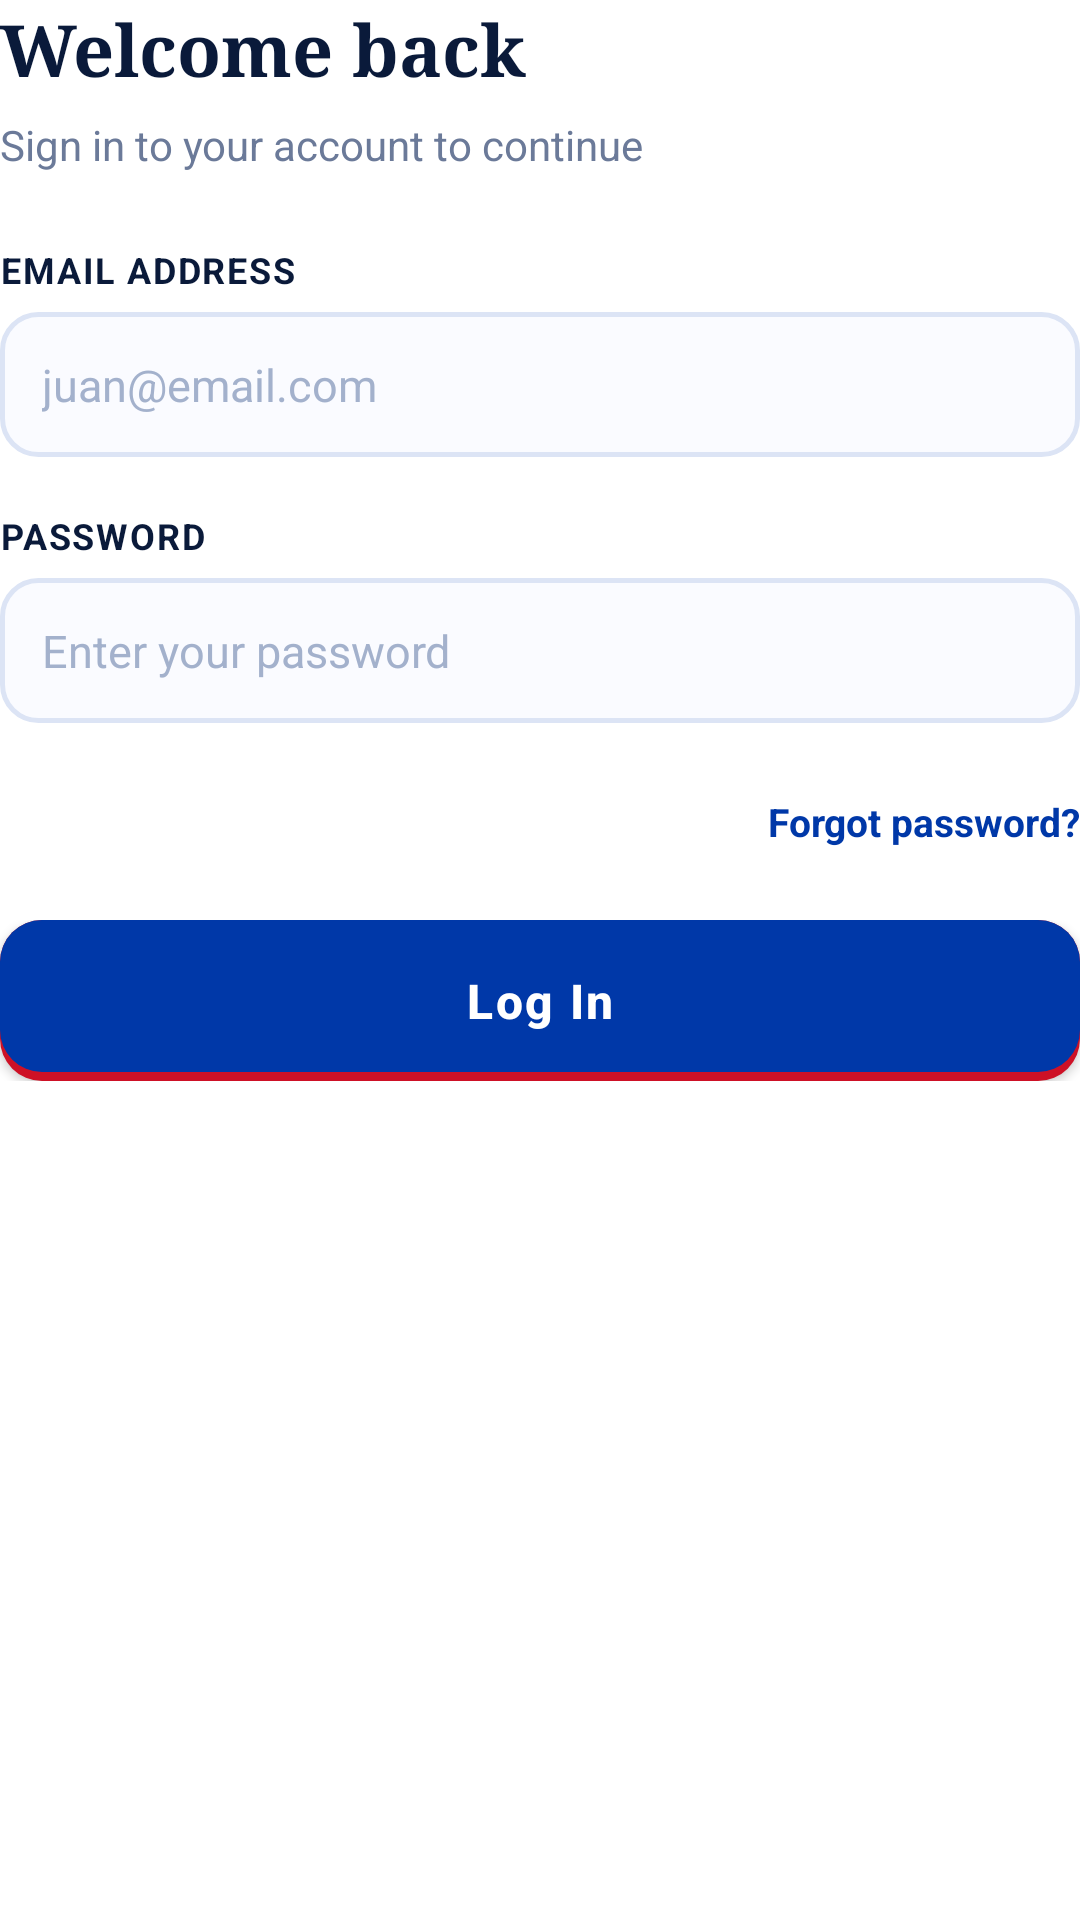

Layout XML and referenced resources for this Android screen:
<!-- AndroidManifest.xml: application theme Theme.Mobile -->
<!-- res/layout/fragment_login.xml -->
<?xml version="1.0" encoding="utf-8"?>
<ScrollView xmlns:android="http://schemas.android.com/apk/res/android"
    android:layout_width="match_parent"
    android:layout_height="match_parent"
    android:fillViewport="true"
    android:background="@color/white">

    <LinearLayout
        android:layout_width="match_parent"
        android:layout_height="wrap_content"
        android:orientation="vertical">

        <TextView
            android:layout_width="wrap_content"
            android:layout_height="wrap_content"
            android:fontFamily="serif"
            android:text="Welcome back"
            android:textColor="@color/pirma_text_dark"
            android:textSize="24sp"
            android:textStyle="bold"
            android:layout_marginBottom="6dp" />

        <TextView
            android:layout_width="wrap_content"
            android:layout_height="wrap_content"
            android:text="Sign in to your account to continue"
            android:textColor="@color/pirma_text_muted"
            android:textSize="14sp"
            android:layout_marginBottom="24dp" />

        
        <TextView
            android:layout_width="wrap_content"
            android:layout_height="wrap_content"
            android:text="EMAIL ADDRESS"
            android:textColor="@color/pirma_text_dark"
            android:textSize="12sp"
            android:textStyle="bold"
            android:letterSpacing="0.05"
            android:layout_marginBottom="6dp" />

        <EditText
            android:id="@+id/etEmail"
            android:layout_width="match_parent"
            android:layout_height="wrap_content"
            android:background="@drawable/bg_input_field"
            android:hint="juan@email.com"
            android:inputType="textEmailAddress"
            android:padding="14dp"
            android:textColor="@color/pirma_text_dark"
            android:textColorHint="@color/pirma_placeholder"
            android:textSize="15sp"
            android:layout_marginBottom="18dp" />

        
        <TextView
            android:layout_width="wrap_content"
            android:layout_height="wrap_content"
            android:text="PASSWORD"
            android:textColor="@color/pirma_text_dark"
            android:textSize="12sp"
            android:textStyle="bold"
            android:letterSpacing="0.05"
            android:layout_marginBottom="6dp" />

        <EditText
            android:id="@+id/etPassword"
            android:layout_width="match_parent"
            android:layout_height="wrap_content"
            android:background="@drawable/bg_input_field"
            android:hint="Enter your password"
            android:inputType="textPassword"
            android:padding="14dp"
            android:textColor="@color/pirma_text_dark"
            android:textColorHint="@color/pirma_placeholder"
            android:textSize="15sp"
            android:layout_marginBottom="24dp" />

        
        <TextView
            android:id="@+id/tvForgotPassword"
            android:layout_width="wrap_content"
            android:layout_height="wrap_content"
            android:text="Forgot password?"
            android:textColor="@color/pirma_blue"
            android:textSize="13sp"
            android:textStyle="bold"
            android:layout_gravity="end"
            android:layout_marginBottom="24dp" />

        
        <FrameLayout
            android:layout_width="match_parent"
            android:layout_height="wrap_content">
            
            <androidx.appcompat.widget.AppCompatButton
                android:id="@+id/btnLogin"
                android:layout_width="match_parent"
                android:layout_height="wrap_content"
                android:background="@drawable/bg_btn_primary"
                android:text="Log In"
                android:textAllCaps="false"
                android:textColor="@color/white"
                android:textSize="16sp"
                android:textStyle="bold"
                android:letterSpacing="0.05"
                android:padding="16dp" />

            <ProgressBar
                android:id="@+id/pbLoading"
                android:layout_width="24dp"
                android:layout_height="24dp"
                android:layout_gravity="center"
                android:indeterminateTint="@color/white"
                android:visibility="gone" />
        </FrameLayout>

    </LinearLayout>
</ScrollView>
<!-- resources referenced by this layout -->
<resources>
  <color name="pirma_blue">#0038A8</color>
  <color name="pirma_placeholder">#A3B1CC</color>
  <color name="pirma_text_dark">#0A1A3A</color>
  <color name="pirma_text_muted">#6B7A99</color>
  <color name="white">#FFFFFFFF</color>
  <!-- drawable bg_btn_primary (drawable) -->
  <?xml version="1.0" encoding="utf-8"?>
  <layer-list xmlns:android="http://schemas.android.com/apk/res/android">
      
      <item>
          <shape android:shape="rectangle">
              <solid android:color="@color/pirma_red" />
              <corners android:radius="14dp" />
          </shape>
      </item>
      
      <item android:bottom="3dp">
          <shape android:shape="rectangle">
              <solid android:color="@color/pirma_blue" />
              <corners android:radius="14dp" />
          </shape>
      </item>
  </layer-list>
  <!-- drawable bg_input_field (drawable) -->
  <?xml version="1.0" encoding="utf-8"?>
  <shape xmlns:android="http://schemas.android.com/apk/res/android"
      android:shape="rectangle">
      <solid android:color="@color/pirma_field_bg" />
      <stroke
          android:width="1.5dp"
          android:color="@color/pirma_border" />
      <corners android:radius="12dp" />
  </shape>
  <style name="Theme.Mobile" parent="Base.Theme.Mobile" />
  <color name="pirma_red">#CE1126</color>
  <color name="pirma_field_bg">#FAFBFF</color>
  <color name="pirma_border">#DCE4F5</color>
  <style name="Base.Theme.Mobile" parent="Theme.Material3.DayNight.NoActionBar">
          <item name="colorPrimary">@color/pirma_blue</item>
          <item name="colorOnPrimary">@color/white</item>
          <item name="colorSecondary">@color/pirma_red</item>
          <item name="android:colorBackground">@color/white</item>
          <item name="android:statusBarColor">@color/pirma_blue</item>
          <item name="android:navigationBarColor">@color/white</item>
      </style>
</resources>
